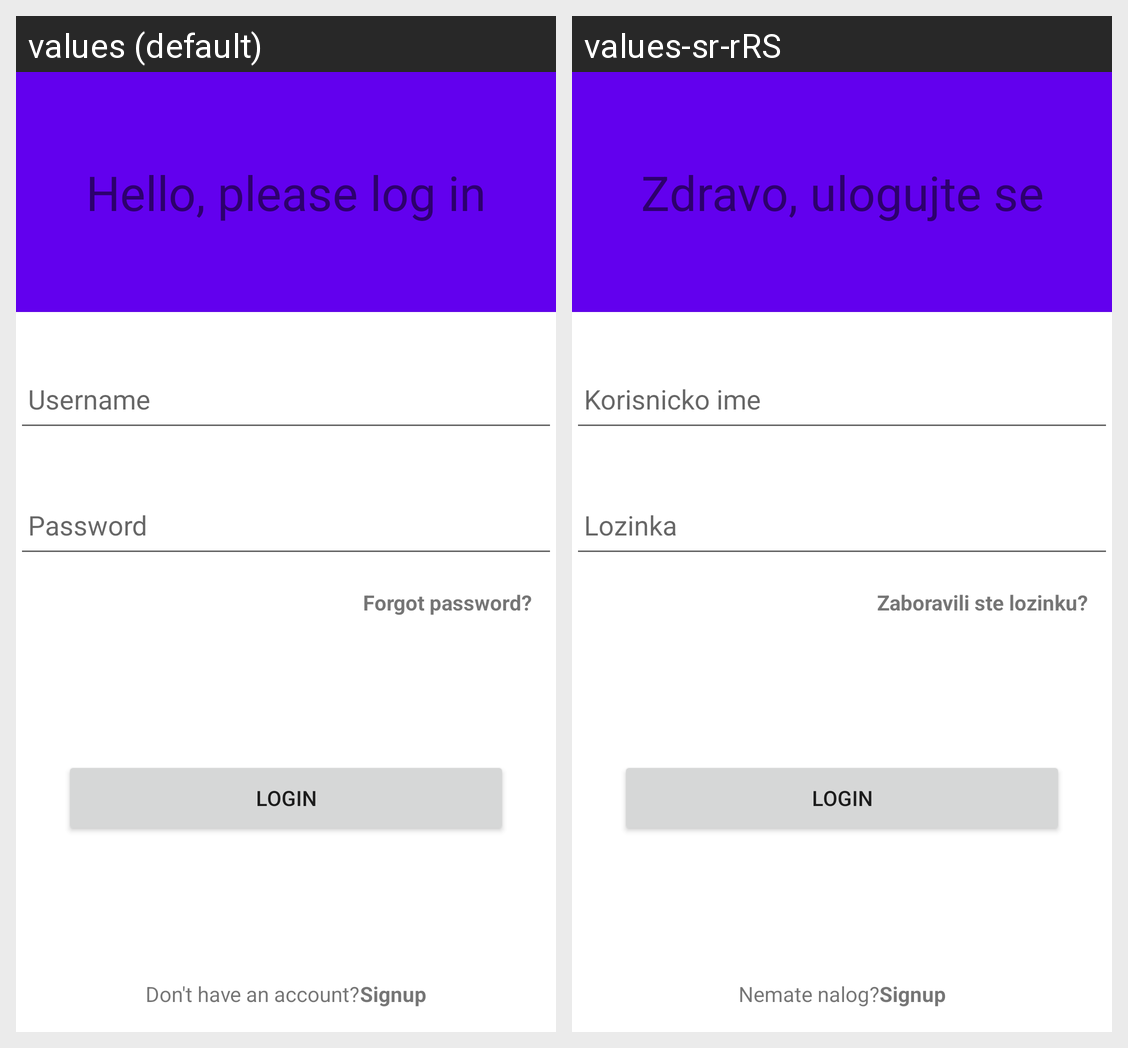

The Android screen above is rendered under two locales of the same app. Produce the string resources it draws, with the default and per-locale values.
Android screen res/layout/activity_login.xml rendered under 2 locales, left to right: values (default), values-sr-rRS. Device: Nexus 5 (rendered at 1080×1920; each locale shown at half size, 540×960, under a caption strip naming it); theme Theme.MealApp.
Strings drawn on this screen, with the default value and each locale's value (text and hints the layout hard-codes, and strings that could not be matched under every locale, appear in the picture but are not listed):

hello_please_log_in
  values: Hello, please log in
  values-sr-rRS: Zdravo, ulogujte se

username
  values: Username
  values-sr-rRS: Korisnicko ime

password
  values: Password
  values-sr-rRS: Lozinka

forgot_password
  values: Forgot password?
  values-sr-rRS: Zaboravili ste lozinku?

login
  values: Login
  values-sr-rRS: Login

don_t_have_an_account
  values: Don't have an account?
  values-sr-rRS: Nemate nalog?

sign_up
  values: Signup
  values-sr-rRS: Signup
